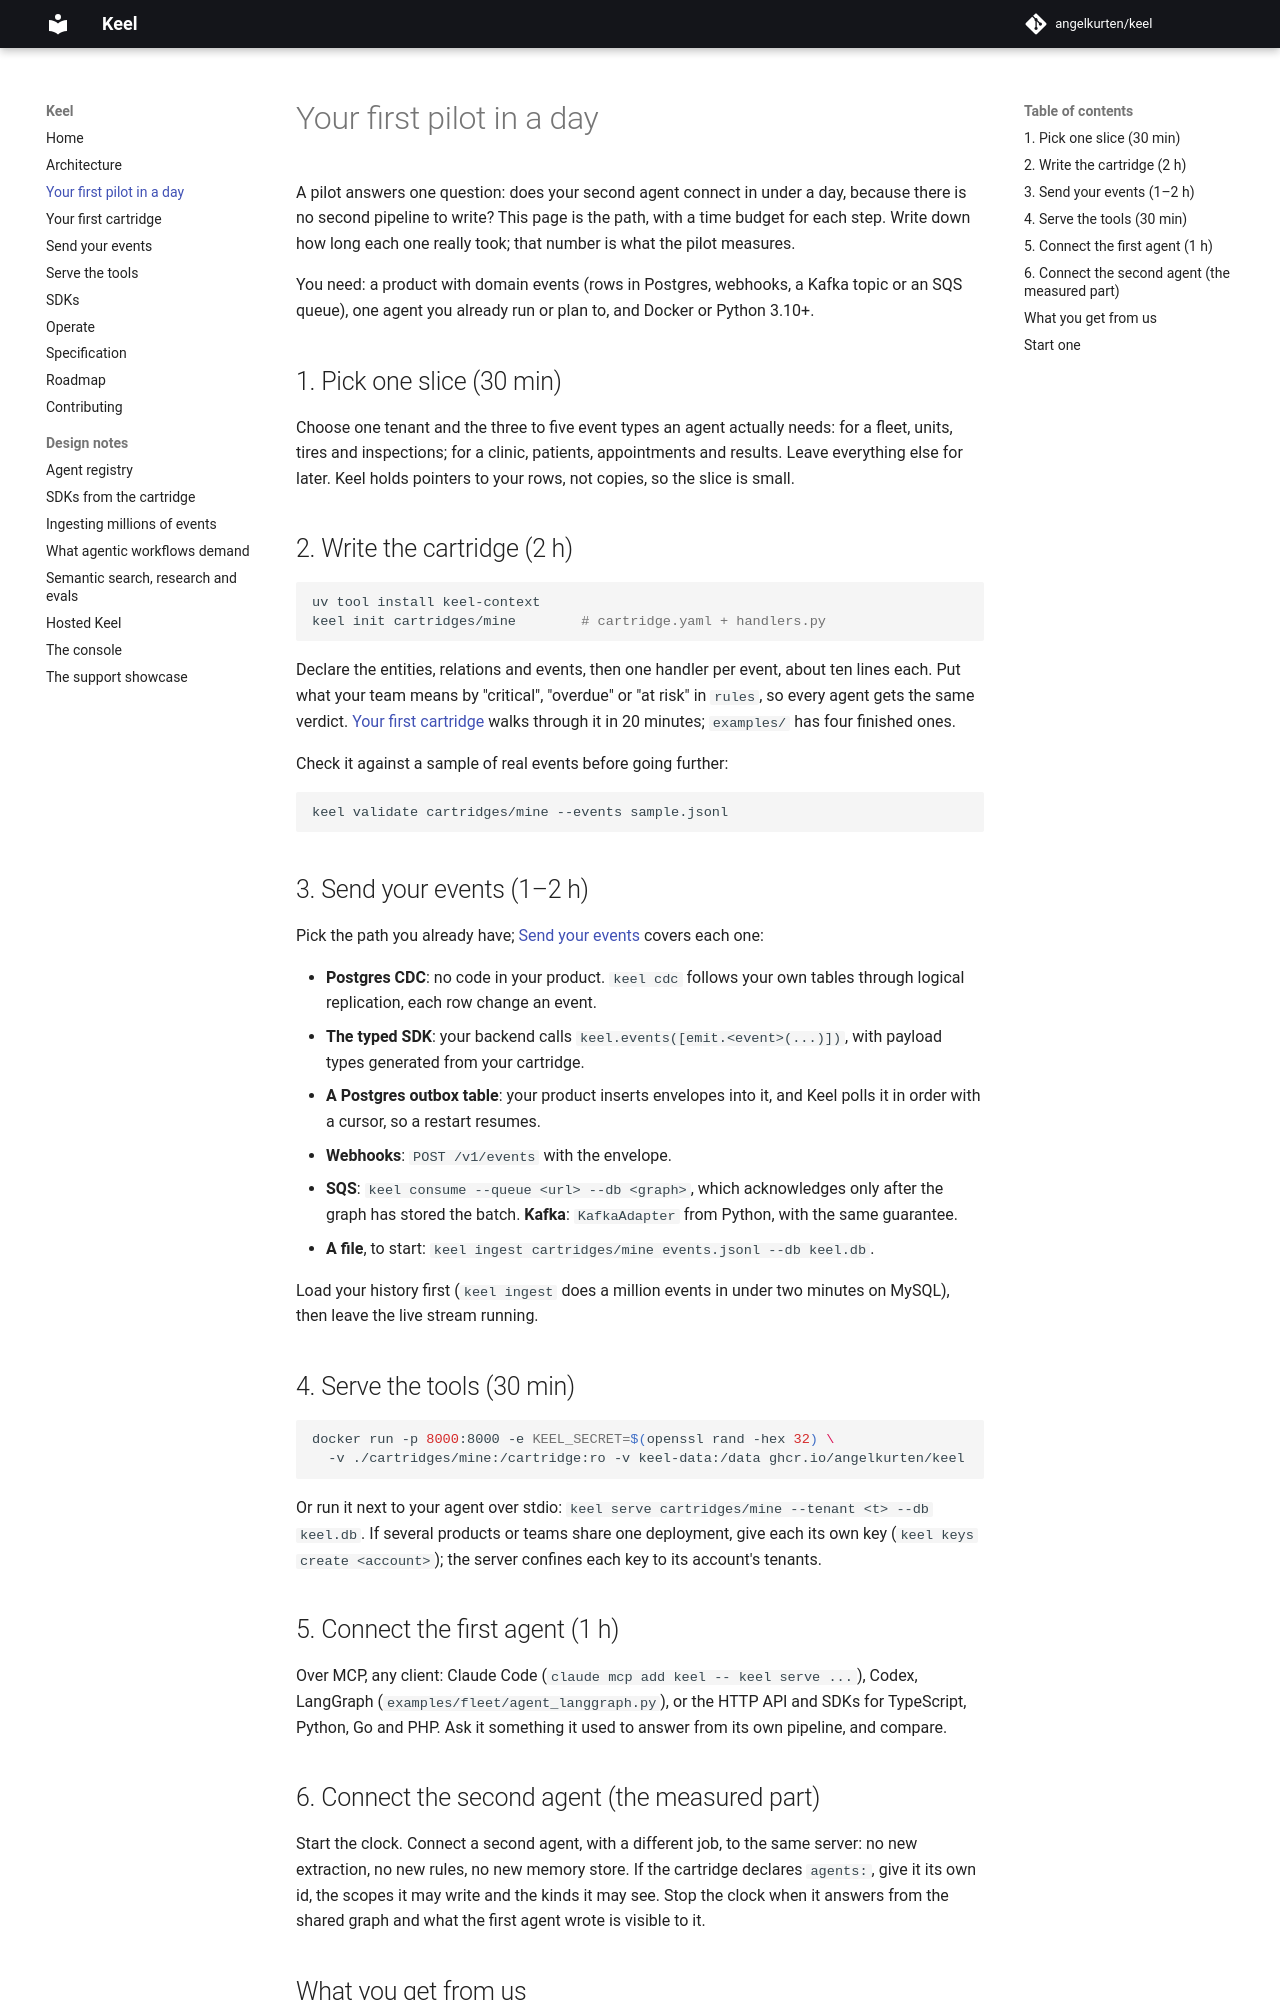

repository: angelkurten/keel · page: docs/pilot/index.html · generator: mkdocs

# Your first pilot in a day

A pilot answers one question: does your second agent connect in under a day, because there is no second pipeline to write? This page is the path, with a time budget for each step. Write down how long each one really took; that number is what the pilot measures.

You need: a product with domain events (rows in Postgres, webhooks, a Kafka topic or an SQS queue), one agent you already run or plan to, and Docker or Python 3.10+.

## 1. Pick one slice (30 min)

Choose one tenant and the three to five event types an agent actually needs: for a fleet, units, tires and inspections; for a clinic, patients, appointments and results. Leave everything else for later. Keel holds pointers to your rows, not copies, so the slice is small.

## 2. Write the cartridge (2 h)

```bash
uv tool install keel-context
keel init cartridges/mine        # cartridge.yaml + handlers.py
```

Declare the entities, relations and events, then one handler per event, about ten lines each. Put what your team means by "critical", "overdue" or "at risk" in `rules`, so every agent gets the same verdict. [Your first cartridge](first-cartridge.md) walks through it in 20 minutes; `examples/` has four finished ones.

Check it against a sample of real events before going further:

```bash
keel validate cartridges/mine --events sample.jsonl
```

## 3. Send your events (1–2 h)

Pick the path you already have; [Send your events](ingest.md) covers each one:

- **Postgres CDC**: no code in your product. `keel cdc` follows your own tables through logical replication, each row change an event.
- **The typed SDK**: your backend calls `keel.events([emit.<event>(...)])`, with payload types generated from your cartridge.
- **A Postgres outbox table**: your product inserts envelopes into it, and Keel polls it in order with a cursor, so a restart resumes.
- **Webhooks**: `POST /v1/events` with the envelope.
- **SQS**: `keel consume --queue <url> --db <graph>`, which acknowledges only after the graph has stored the batch. **Kafka**: `KafkaAdapter` from Python, with the same guarantee.
- **A file**, to start: `keel ingest cartridges/mine events.jsonl --db keel.db`.

Load your history first (`keel ingest` does a million events in under two minutes on MySQL), then leave the live stream running.

## 4. Serve the tools (30 min)

```bash
docker run -p 8000:8000 -e KEEL_SECRET=$(openssl rand -hex 32) \
  -v ./cartridges/mine:/cartridge:ro -v keel-data:/data ghcr.io/angelkurten/keel
```

Or run it next to your agent over stdio: `keel serve cartridges/mine --tenant <t> --db keel.db`. If several products or teams share one deployment, give each its own key (`keel keys create <account>`); the server confines each key to its account's tenants.

## 5. Connect the first agent (1 h)

Over MCP, any client: Claude Code (`claude mcp add keel -- keel serve ...`), Codex, LangGraph (`examples/fleet/agent_langgraph.py`), or the HTTP API and SDKs for TypeScript, Python, Go and PHP. Ask it something it used to answer from its own pipeline, and compare.
